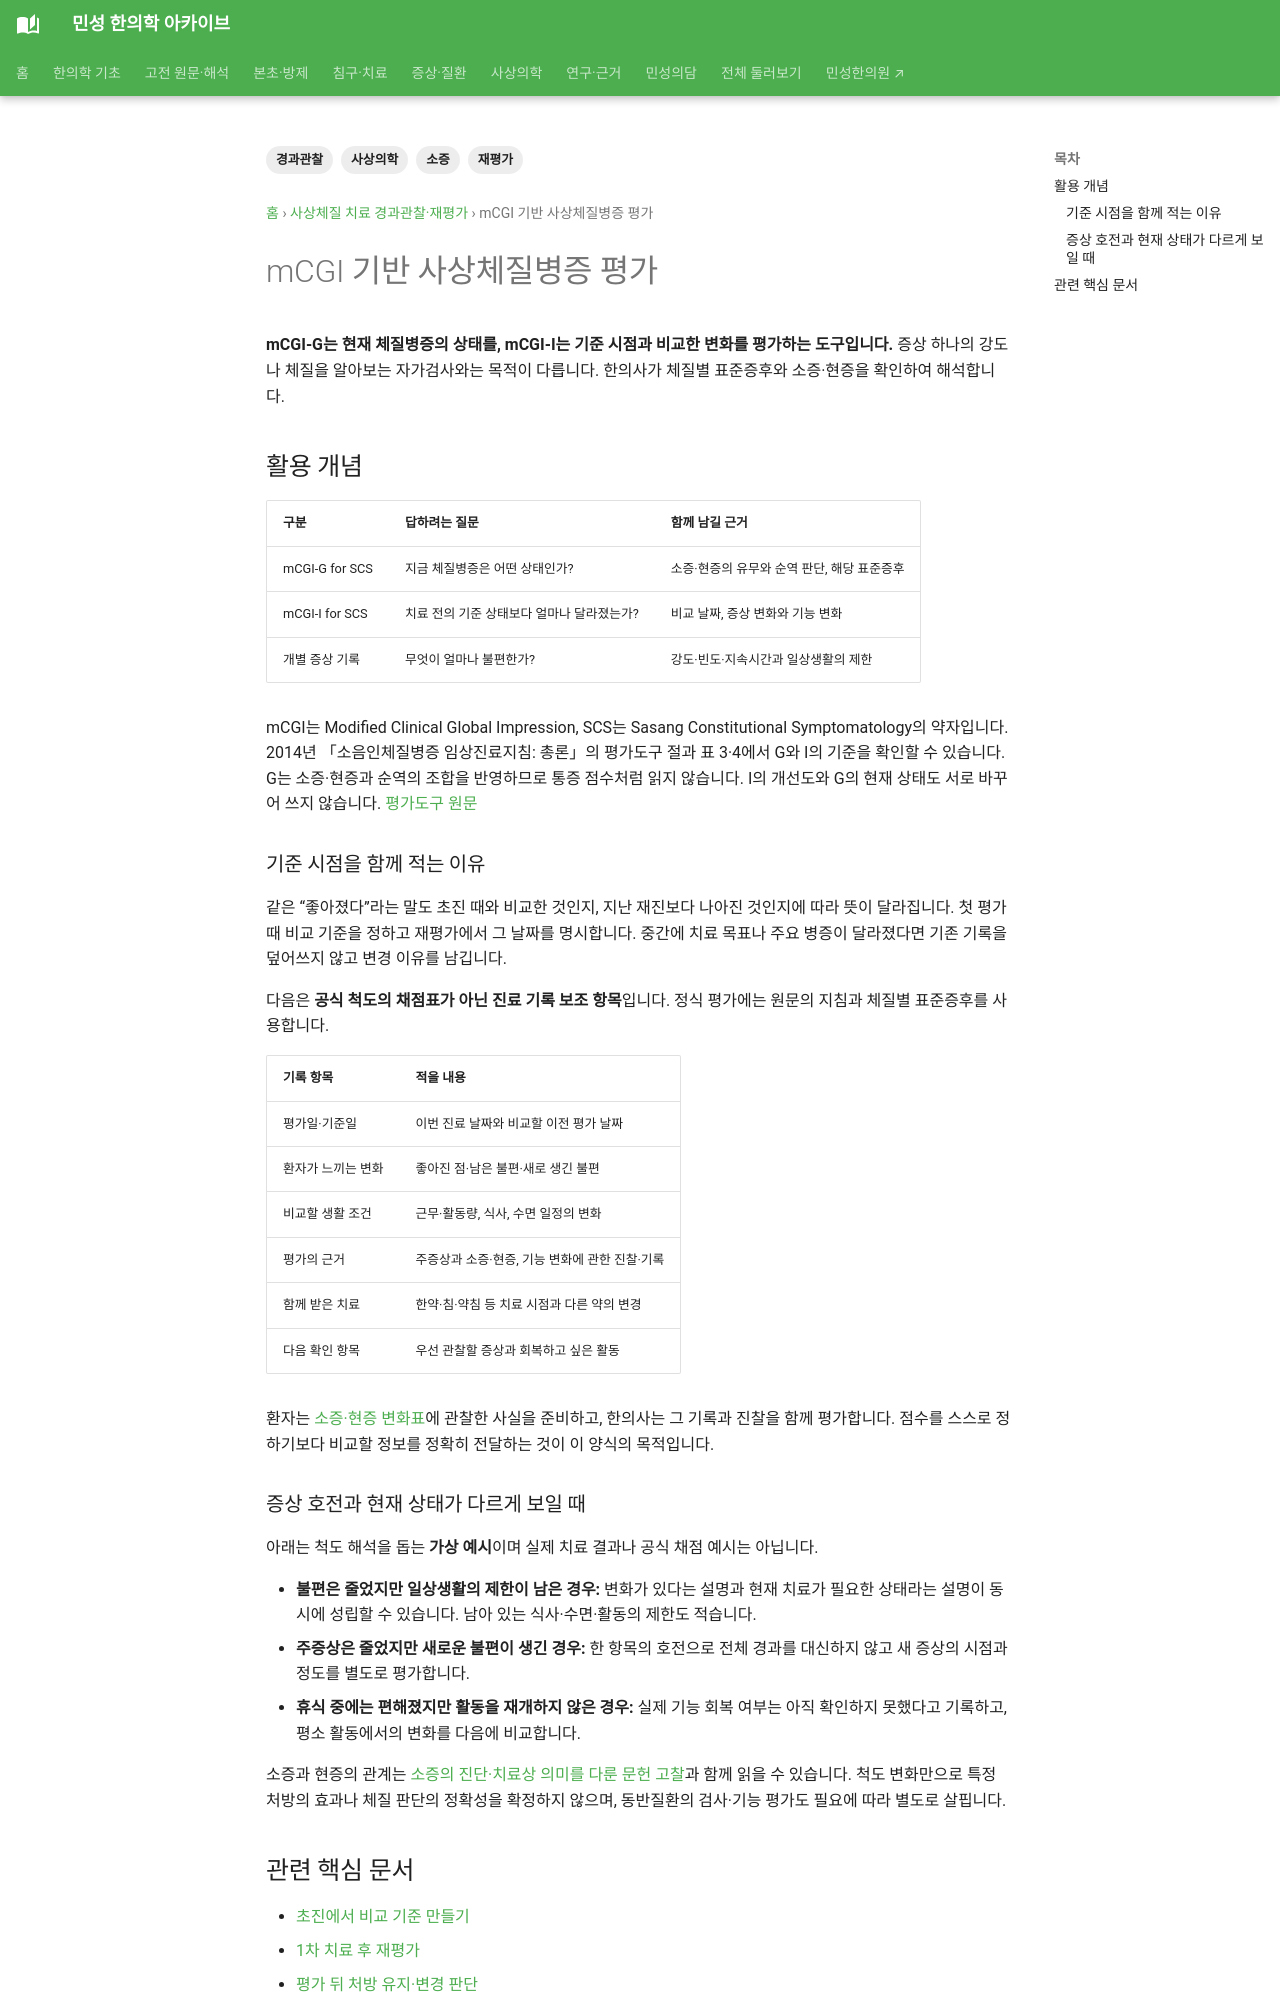

repository: joowon1111/minseong-korean-medicine-wiki · page: sasang-followup/mcgi-assessment/index.html · generator: mkdocs

---
title: mCGI 기반 사상체질병증 평가
tags: [사상의학, 경과관찰, 재평가, 소증]
status: 검토완료
last_reviewed: 2026-08-20
description: mCGI 기반 사상체질병증 평가 — 민성 한의학 아카이브의 관련 전문 지식과 연결되는 문서입니다.
---
# mCGI 기반 사상체질병증 평가
2022 국가 지침은 사상체질병증의 진단·치료평가에서 **Modified Clinical Global Impression-Grade for Sasang Constitutional Symptomatology (mCGI-G for SCS)**와 **Modified Clinical Global Impression-Improvement for SCS (mCGI-I for SCS)**를 참고하도록 제시합니다.
